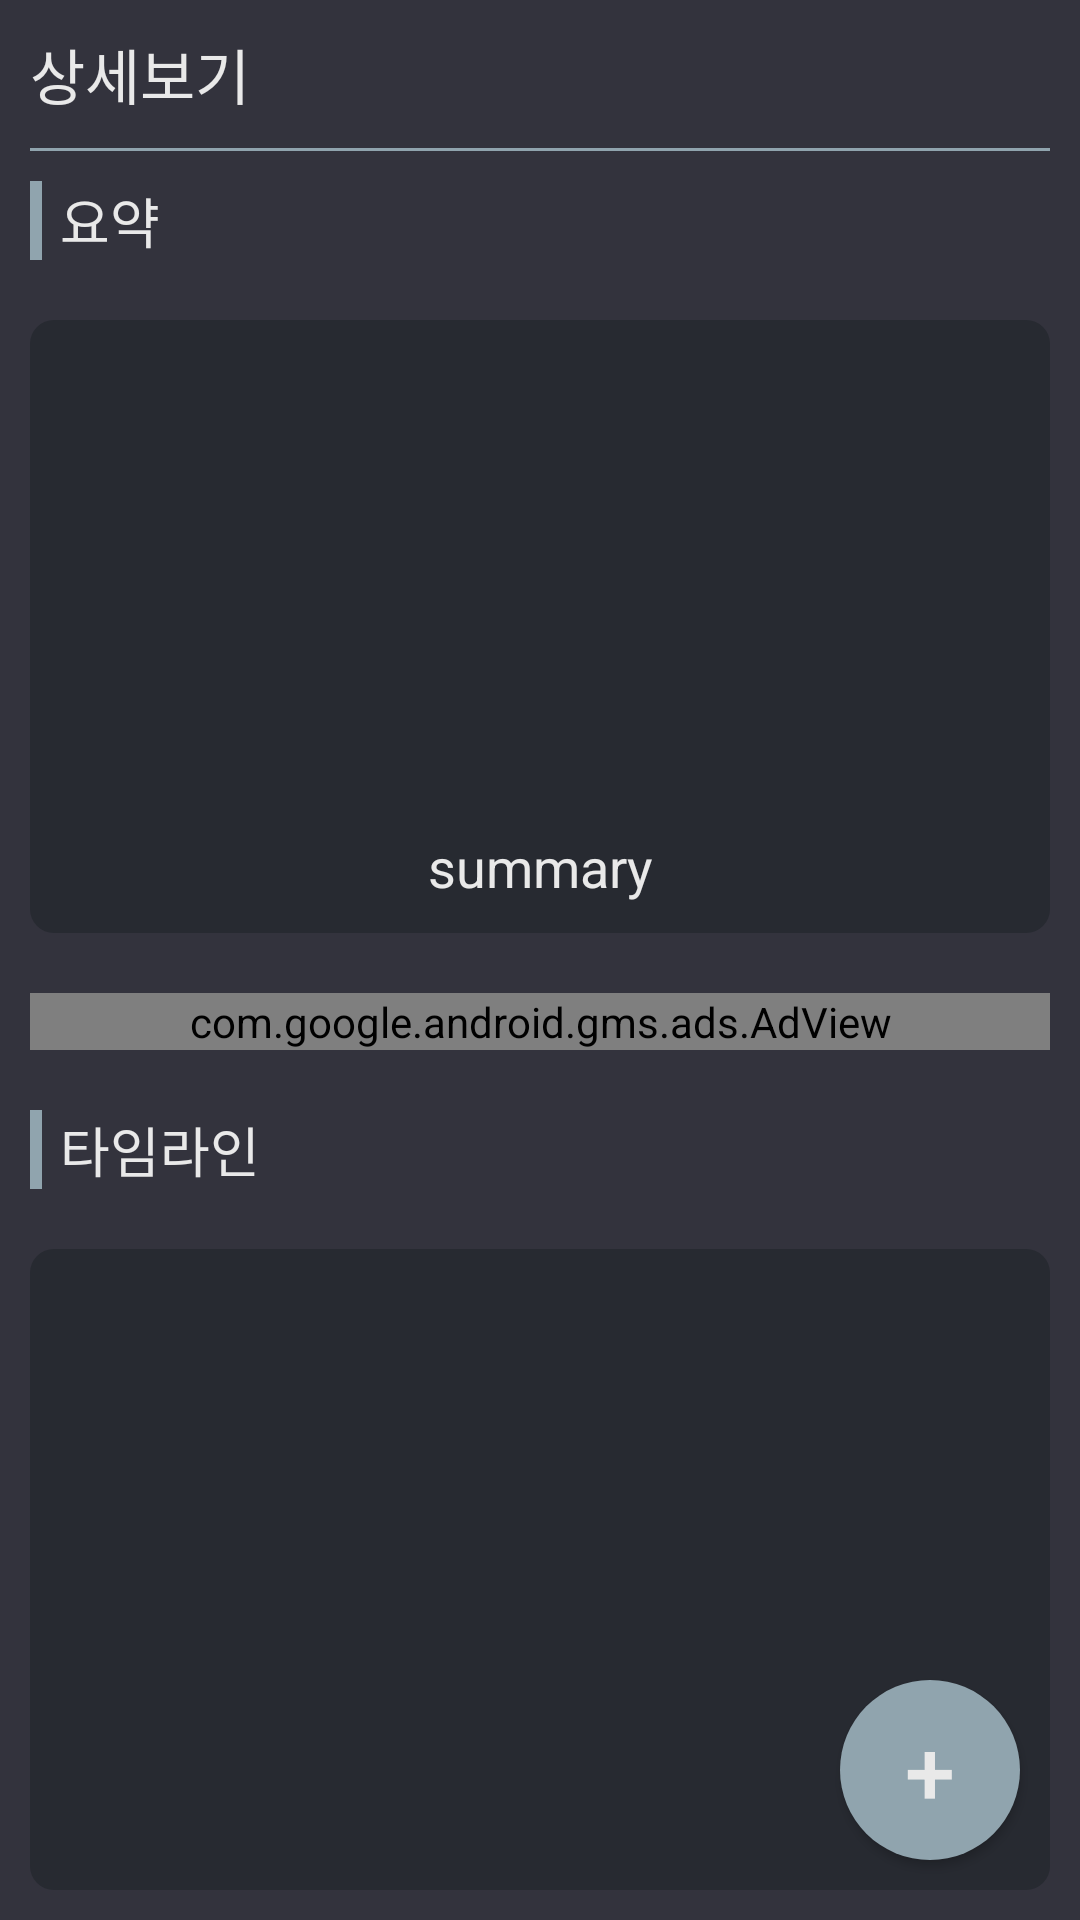

Android layout source for this screen:
<!-- AndroidManifest.xml: application theme AppTheme -->
<!-- res/layout/activity_detailledger.xml -->
<?xml version="1.0" encoding="utf-8"?>
<RelativeLayout
    xmlns:android="http://schemas.android.com/apk/res/android"
    android:layout_width="match_parent"
    android:layout_height="match_parent"
    android:background="@color/background"
    android:orientation="vertical">
    <LinearLayout
        android:layout_width="match_parent"
        android:layout_height="match_parent"
        android:orientation="vertical">
        
        <RelativeLayout
            android:layout_width="match_parent"
            android:layout_height="wrap_content"
            android:padding="10dp">
            <TextView
                android:layout_width="wrap_content"
                android:layout_height="wrap_content"
                android:layout_centerVertical="true"
                android:text="상세보기"
                android:id="@+id/detail_name"
                android:textColor="@color/fontbasic"
                android:textSize="20dp" />
        </RelativeLayout>
        <View
            android:layout_width="match_parent"
            android:layout_height="1dp"
            android:layout_marginLeft="10dp"
            android:layout_marginRight="10dp"
            android:background="@color/divider"/>

        
        <TextView
            android:layout_width="wrap_content"
            android:layout_height="wrap_content"
            android:textSize="18dp"
            android:textColor="@color/fontbasic"
            android:text="요약"
            android:layout_margin="10dp"
            android:paddingLeft="10dp"
            android:background="@drawable/leftborder"/>
        <LinearLayout
            android:layout_width="match_parent"
            android:layout_height="wrap_content"
            android:padding="10dp"
            android:background="@drawable/pannel"
            android:layout_margin="10dp"
            android:orientation="horizontal">
            <LinearLayout
                android:layout_width="1dp"
                android:layout_weight="1"
                android:layout_height="wrap_content"
                android:orientation="vertical">
                <RelativeLayout
                    android:layout_width="match_parent"
                    android:layout_height="wrap_content">
                    <ImageView
                        android:layout_margin="20dp"
                        android:layout_width="120dp"
                        android:layout_height="120dp"
                        android:layout_centerInParent="true"
                        android:id="@+id/detail_status"/>
                </RelativeLayout>
                <TextView
                    android:layout_width="match_parent"
                    android:layout_height="wrap_content"
                    android:textColor="@color/fontbasic"
                    android:textSize="18dp"
                    android:textAlignment="center"
                    android:id="@+id/detail_summary"
                    android:text="summary"/>
            </LinearLayout>
        </LinearLayout>

        <com.google.android.gms.ads.AdView
            android:layout_margin="10dp"
            xmlns:ads="http://schemas.android.com/apk/res-auto"
            android:layout_width="match_parent"
            android:layout_height="wrap_content"
            android:layout_centerHorizontal="true"
            android:layout_alignParentBottom="true"
            ads:adSize="BANNER"
            android:id="@+id/detail_ad"
            android:background="@color/background"
            ads:adUnitId="ca-app-pub-5333091392909120/7577330551"/>

        
        <TextView
            android:layout_width="wrap_content"
            android:layout_height="wrap_content"
            android:textSize="18dp"
            android:textColor="@color/fontbasic"
            android:text="타임라인"
            android:layout_margin="10dp"
            android:paddingLeft="10dp"
            android:background="@drawable/leftborder"/>
        <androidx.recyclerview.widget.RecyclerView
            android:padding="10dp"
            android:background="@drawable/pannel"
            android:layout_margin="10dp"
            android:scrollbars="vertical"
            android:layout_width="match_parent"
            android:layout_height="match_parent"
            android:dividerHeight="2dp"
            android:divider="@color/background"
            android:id="@+id/detail_list"/>
    </LinearLayout>

    <Button
        android:layout_width="60dp"
        android:layout_height="60dp"
        android:background="@drawable/round"
        android:text="+"
        android:textSize="30dp"
        android:textColor="@color/fontbasic"
        android:layout_alignParentRight="true"
        android:layout_alignParentBottom="true"
        android:layout_margin="20dp"
        android:id="@+id/detail_ledgerAddBtn"
        android:elevation="10dp"/>

</RelativeLayout>
<!-- resources referenced by this layout -->
<resources>
  <color name="background">#33333d</color>
  <color name="divider">#90A4AE</color>
  <color name="fontbasic">#e9e9e9</color>
  <!-- drawable leftborder (drawable) -->
  <layer-list xmlns:android="http://schemas.android.com/apk/res/android">
      <item>
          <shape android:shape="rectangle">
              <solid android:color="@color/divider" />
          </shape>
      </item>
      <item android:left="4dp">
          <shape android:shape="rectangle">
              <solid android:color="@color/background" />
          </shape>
      </item>
  </layer-list>
  <!-- drawable pannel (drawable) -->
  <shape xmlns:android="http://schemas.android.com/apk/res/android"
      android:shape="rectangle" >
  
      <solid android:color="@color/pannelBackground" />
  
      <corners
          android:bottomLeftRadius="8dp"
          android:bottomRightRadius="8dp"
          android:topLeftRadius="8dp"
          android:topRightRadius="8dp" />
  
  </shape>
  <!-- drawable round (drawable) -->
  <?xml version="1.0" encoding="utf-8"?>
  <shape xmlns:android="http://schemas.android.com/apk/res/android"
      android:shape="oval">
      <solid
          android:color="@color/divider"
          />
  </shape>
  <style name="AppTheme" parent="Theme.AppCompat.Light.NoActionBar">
          
          <item name="colorPrimary">@color/background</item>
          <item name="colorPrimaryDark">@color/background</item>
          <item name="colorAccent">@color/warning</item>
      </style>
  <color name="pannelBackground">#272A31</color>
  <color name="warning">#B00020</color>
</resources>
